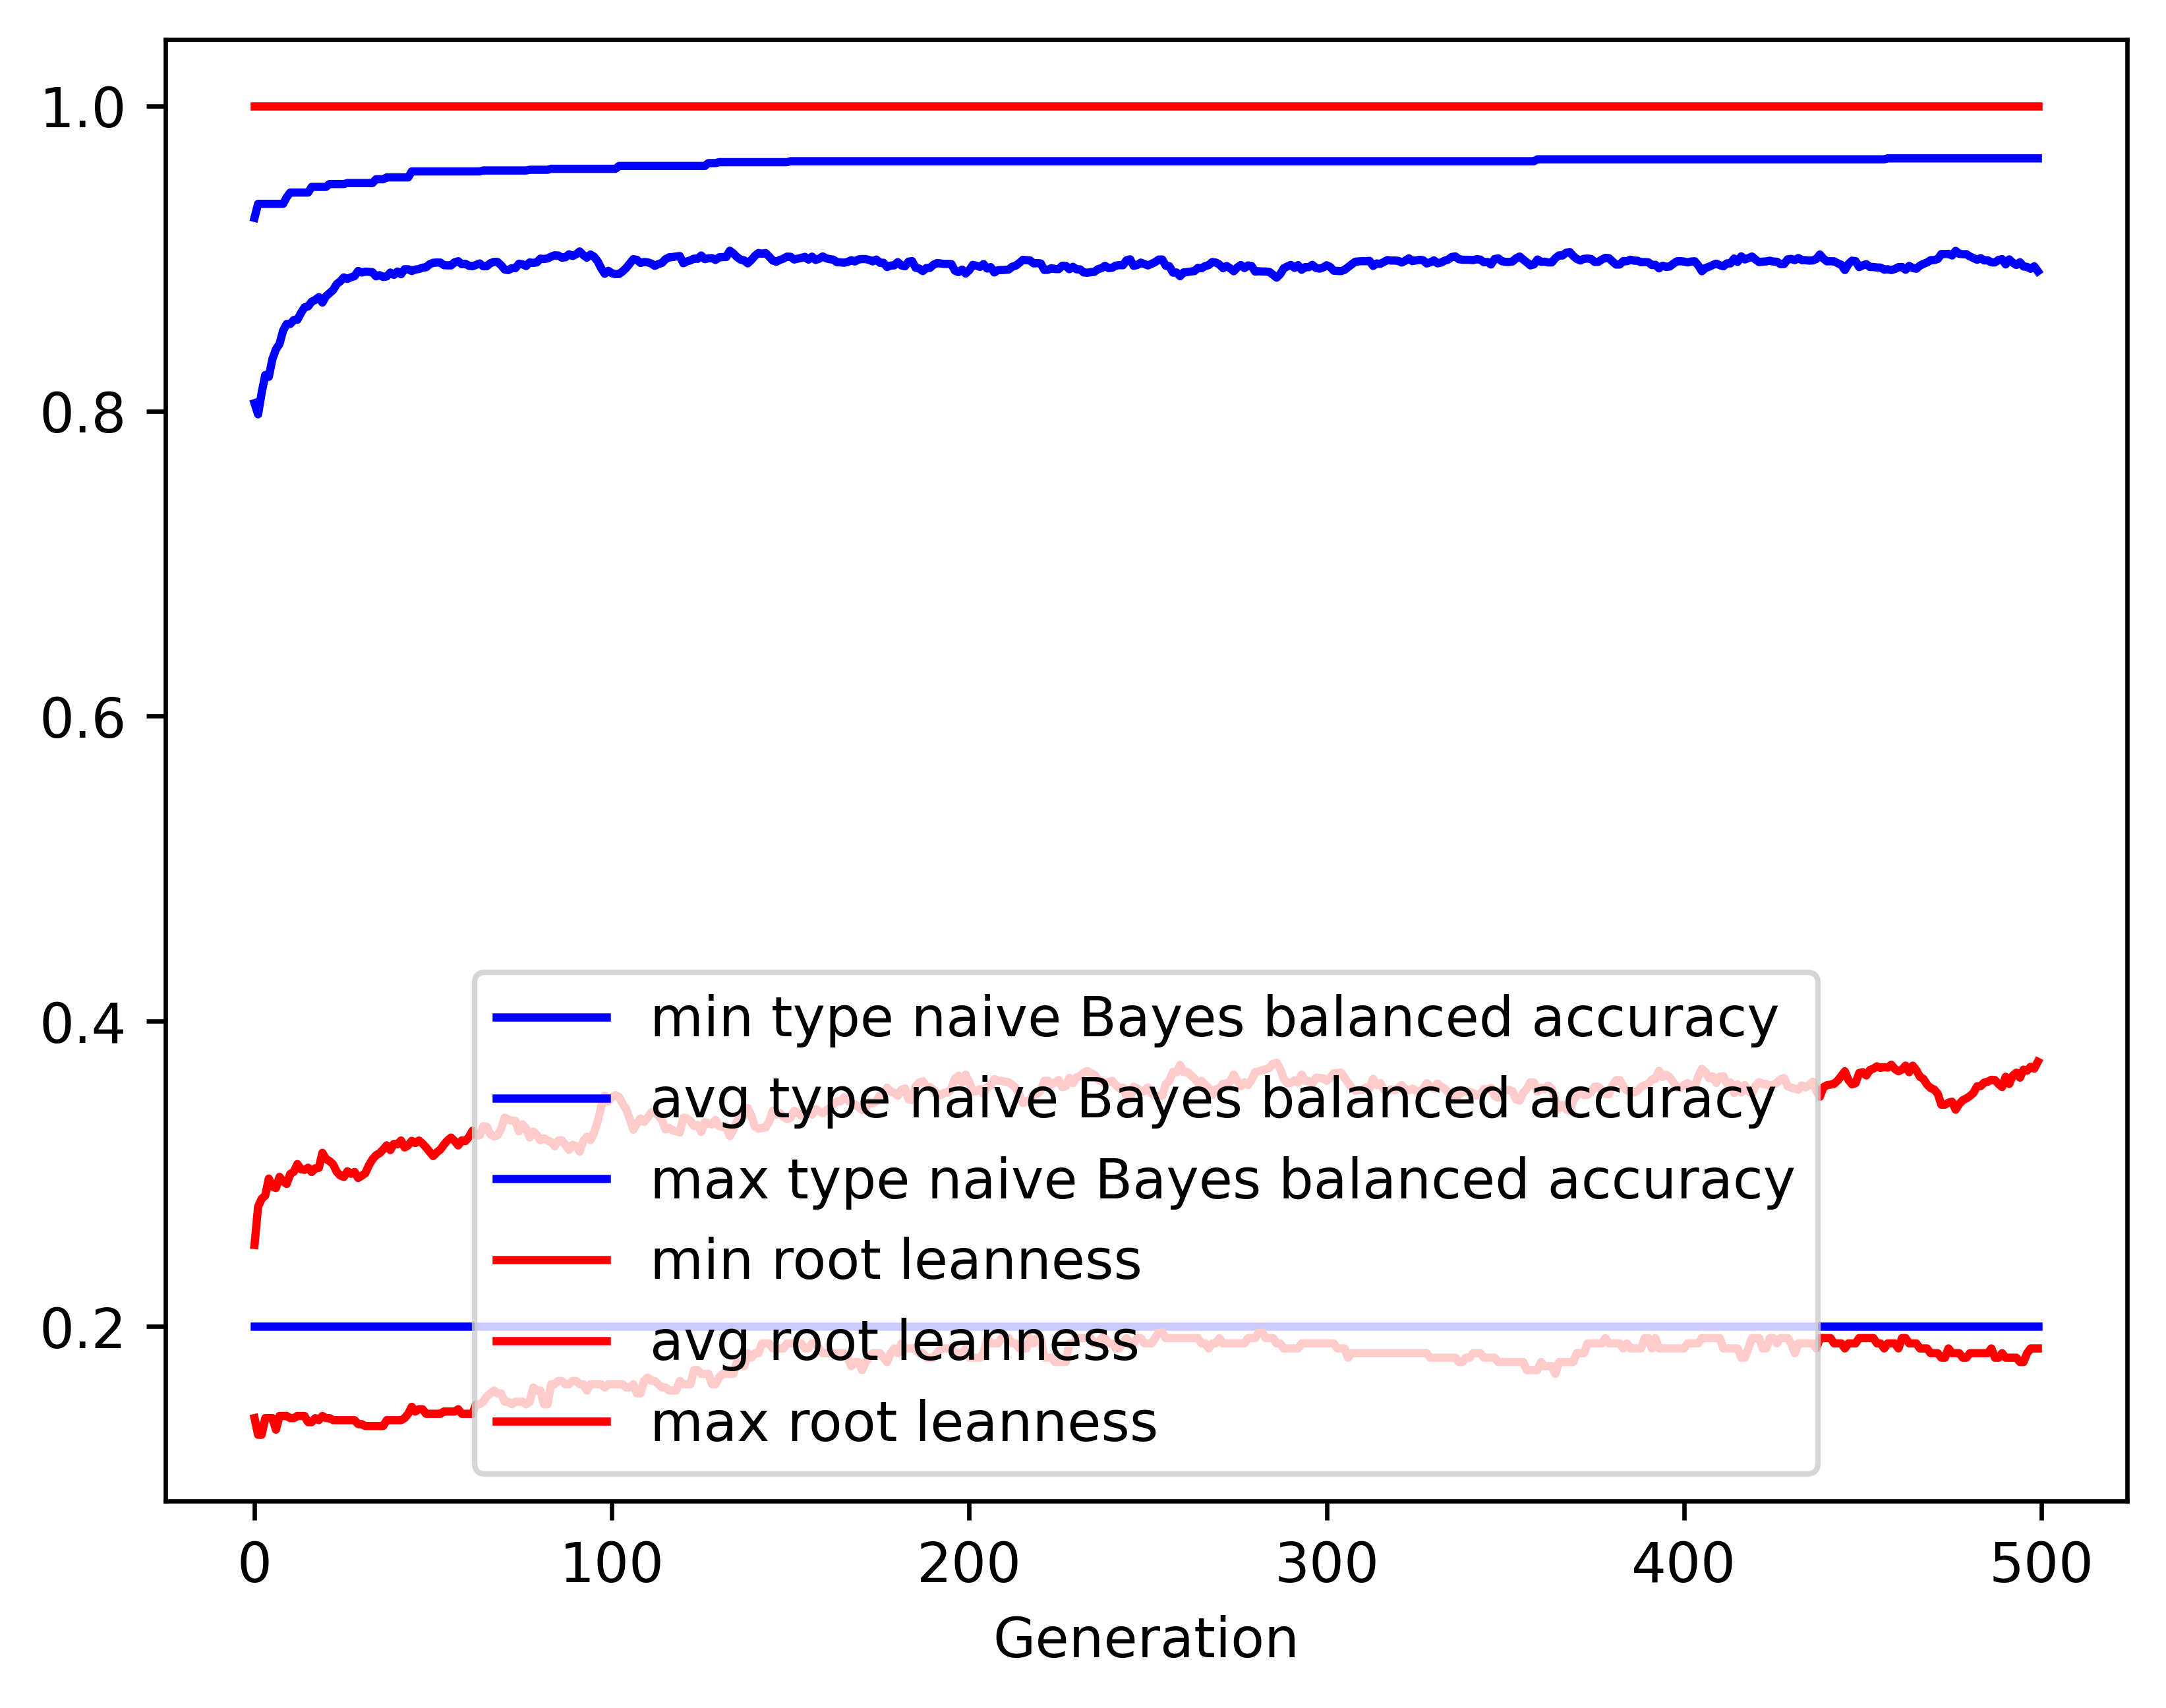

The file beside this chart, header and first rows:
gen, evals, gen_feats, explored, type naive Bayes balanced accuracy_min, type naive Bayes balanced accuracy_avg, type naive Bayes balanced accuracy_max, type naive Bayes balanced accuracy_std, root leanness_min, root leanness_avg, root leanness_max, root leanness_std
0, 500, 422, 422, 0.2, 0.8051, 0.9266, 0.1552, 0.14, 0.2535, 1.0, 0.169
1, 531, 653, 661, 0.2, 0.7978, 0.9358, 0.1492, 0.1291, 0.2785, 1.0, 0.14
2, 533, 684, 888, 0.2, 0.8119, 0.9358, 0.1346, 0.1291, 0.2837, 1.0, 0.1392
3, 545, 719, 1100, 0.2, 0.8236, 0.9358, 0.1247, 0.14, 0.2859, 1.0, 0.1357
4, 555, 744, 1315, 0.2, 0.8224, 0.9358, 0.1259, 0.14, 0.297, 1.0, 0.1383
5, 538, 746, 1509, 0.2, 0.8339, 0.9358, 0.1217, 0.14, 0.2917, 1.0, 0.1412
6, 548, 768, 1698, 0.2, 0.8405, 0.9358, 0.119, 0.1325, 0.2908, 1.0, 0.1418
7, 557, 764, 1869, 0.2, 0.844, 0.9358, 0.116, 0.1414, 0.2981, 1.0, 0.1377
8, 552, 790, 2046, 0.2, 0.8527, 0.9358, 0.1091, 0.1414, 0.2952, 1.0, 0.1345
9, 560, 805, 2213, 0.2, 0.8571, 0.9401, 0.1077, 0.1414, 0.2935, 1.0, 0.1359
10, 553, 786, 2356, 0.2, 0.8571, 0.9432, 0.1087, 0.14, 0.3001, 1.0, 0.136
11, 557, 798, 2503, 0.2, 0.8597, 0.9432, 0.1076, 0.14, 0.3014, 1.0, 0.1356
12, 560, 802, 2637, 0.2, 0.8598, 0.9432, 0.1089, 0.1414, 0.3065, 1.0, 0.1364
13, 544, 831, 2776, 0.2, 0.8643, 0.9432, 0.1067, 0.1414, 0.3031, 1.0, 0.1377
14, 553, 804, 2899, 0.2, 0.868, 0.9432, 0.1034, 0.1414, 0.3027, 1.0, 0.1351
15, 560, 849, 3031, 0.2, 0.8686, 0.9432, 0.1057, 0.1374, 0.3041, 1.0, 0.1387
16, 546, 842, 3150, 0.2, 0.8717, 0.9469, 0.1057, 0.1374, 0.3013, 1.0, 0.14
17, 563, 838, 3251, 0.2, 0.8728, 0.9469, 0.1046, 0.14, 0.3037, 1.0, 0.1396
18, 552, 846, 3354, 0.2, 0.8746, 0.9469, 0.1039, 0.1387, 0.304, 1.0, 0.1402
19, 563, 835, 3463, 0.2, 0.8711, 0.9469, 0.1084, 0.1414, 0.3139, 1.0, 0.1423
20, 543, 822, 3578, 0.2, 0.8752, 0.9469, 0.1054, 0.14, 0.3099, 1.0, 0.141
21, 554, 821, 3678, 0.2, 0.8772, 0.9488, 0.1057, 0.14, 0.3084, 1.0, 0.1414
22, 563, 837, 3784, 0.2, 0.8793, 0.9488, 0.106, 0.1387, 0.3063, 1.0, 0.1423
23, 566, 819, 3873, 0.2, 0.8832, 0.9488, 0.1036, 0.1387, 0.3014, 1.0, 0.1411
24, 575, 825, 3931, 0.2, 0.885, 0.9488, 0.103, 0.1387, 0.299, 1.0, 0.1409
25, 576, 820, 4019, 0.2, 0.8876, 0.9488, 0.1006, 0.1387, 0.298, 1.0, 0.1389
26, 564, 840, 4124, 0.2, 0.8866, 0.9494, 0.1032, 0.1387, 0.3018, 1.0, 0.1413
27, 554, 832, 4198, 0.2, 0.8876, 0.9494, 0.1031, 0.1387, 0.3001, 1.0, 0.1429
28, 557, 834, 4284, 0.2, 0.8884, 0.9494, 0.1031, 0.1387, 0.3013, 1.0, 0.1425
29, 564, 809, 4347, 0.2, 0.8918, 0.9494, 0.09941, 0.1361, 0.2974, 1.0, 0.1404
30, 575, 768, 4411, 0.2, 0.8908, 0.9494, 0.1009, 0.1361, 0.2989, 1.0, 0.1435
31, 578, 802, 4478, 0.2, 0.8913, 0.9494, 0.1009, 0.1348, 0.3005, 1.0, 0.143
32, 577, 833, 4530, 0.2, 0.8912, 0.9494, 0.09932, 0.1348, 0.3057, 1.0, 0.1393
33, 575, 805, 4583, 0.2, 0.891, 0.9494, 0.0991, 0.1348, 0.3096, 1.0, 0.1381
34, 586, 812, 4637, 0.2, 0.8883, 0.9519, 0.1037, 0.1348, 0.3123, 1.0, 0.1428
35, 564, 789, 4694, 0.2, 0.889, 0.9519, 0.1022, 0.1348, 0.3136, 1.0, 0.1423
36, 562, 768, 4734, 0.2, 0.8878, 0.9519, 0.1044, 0.1348, 0.316, 1.0, 0.1449
37, 566, 778, 4781, 0.2, 0.8882, 0.9531, 0.1042, 0.1387, 0.3188, 1.0, 0.1433
38, 558, 777, 4831, 0.2, 0.8907, 0.9531, 0.1017, 0.1387, 0.3157, 1.0, 0.1416
39, 568, 789, 4876, 0.2, 0.8892, 0.9531, 0.1041, 0.1387, 0.3197, 1.0, 0.1419
40, 555, 813, 4920, 0.2, 0.8914, 0.9531, 0.1016, 0.1387, 0.3195, 1.0, 0.1376
41, 552, 805, 4964, 0.2, 0.8896, 0.9531, 0.1042, 0.1387, 0.322, 1.0, 0.1407
42, 545, 787, 5003, 0.2, 0.8929, 0.9531, 0.1007, 0.14, 0.3174, 1.0, 0.1399
43, 552, 780, 5047, 0.2, 0.8929, 0.9531, 0.1009, 0.1429, 0.3188, 1.0, 0.14
44, 550, 777, 5078, 0.2, 0.8918, 0.957, 0.1027, 0.1474, 0.3217, 1.0, 0.1407
45, 552, 766, 5106, 0.2, 0.8927, 0.957, 0.1028, 0.1443, 0.3203, 1.0, 0.1404
46, 560, 774, 5137, 0.2, 0.893, 0.957, 0.1029, 0.1459, 0.3219, 1.0, 0.1396
47, 563, 783, 5172, 0.2, 0.8939, 0.957, 0.1025, 0.1459, 0.32, 1.0, 0.14
48, 557, 800, 5201, 0.2, 0.8942, 0.957, 0.1032, 0.1429, 0.3174, 1.0, 0.1419
49, 560, 778, 5228, 0.2, 0.8962, 0.957, 0.101, 0.1429, 0.3146, 1.0, 0.1411
50, 564, 801, 5259, 0.2, 0.8971, 0.957, 0.1003, 0.1429, 0.3117, 1.0, 0.1424
51, 563, 818, 5292, 0.2, 0.8973, 0.957, 0.09952, 0.1429, 0.3141, 1.0, 0.1413
52, 568, 792, 5322, 0.2, 0.8973, 0.957, 0.09948, 0.1429, 0.316, 1.0, 0.1403
53, 574, 778, 5342, 0.2, 0.8956, 0.957, 0.1017, 0.1443, 0.3192, 1.0, 0.142
54, 556, 793, 5365, 0.2, 0.8955, 0.957, 0.1016, 0.1443, 0.322, 1.0, 0.1405
55, 555, 777, 5386, 0.2, 0.8954, 0.957, 0.1014, 0.1443, 0.3239, 1.0, 0.1391
56, 567, 802, 5407, 0.2, 0.8975, 0.957, 0.09908, 0.1443, 0.3216, 1.0, 0.1369
57, 562, 800, 5425, 0.2, 0.8982, 0.957, 0.0991, 0.1459, 0.3187, 1.0, 0.1377
58, 565, 842, 5441, 0.2, 0.8962, 0.957, 0.1023, 0.1429, 0.322, 1.0, 0.14
59, 557, 814, 5468, 0.2, 0.8965, 0.957, 0.1022, 0.1429, 0.3216, 1.0, 0.1402
... 440 more rows
